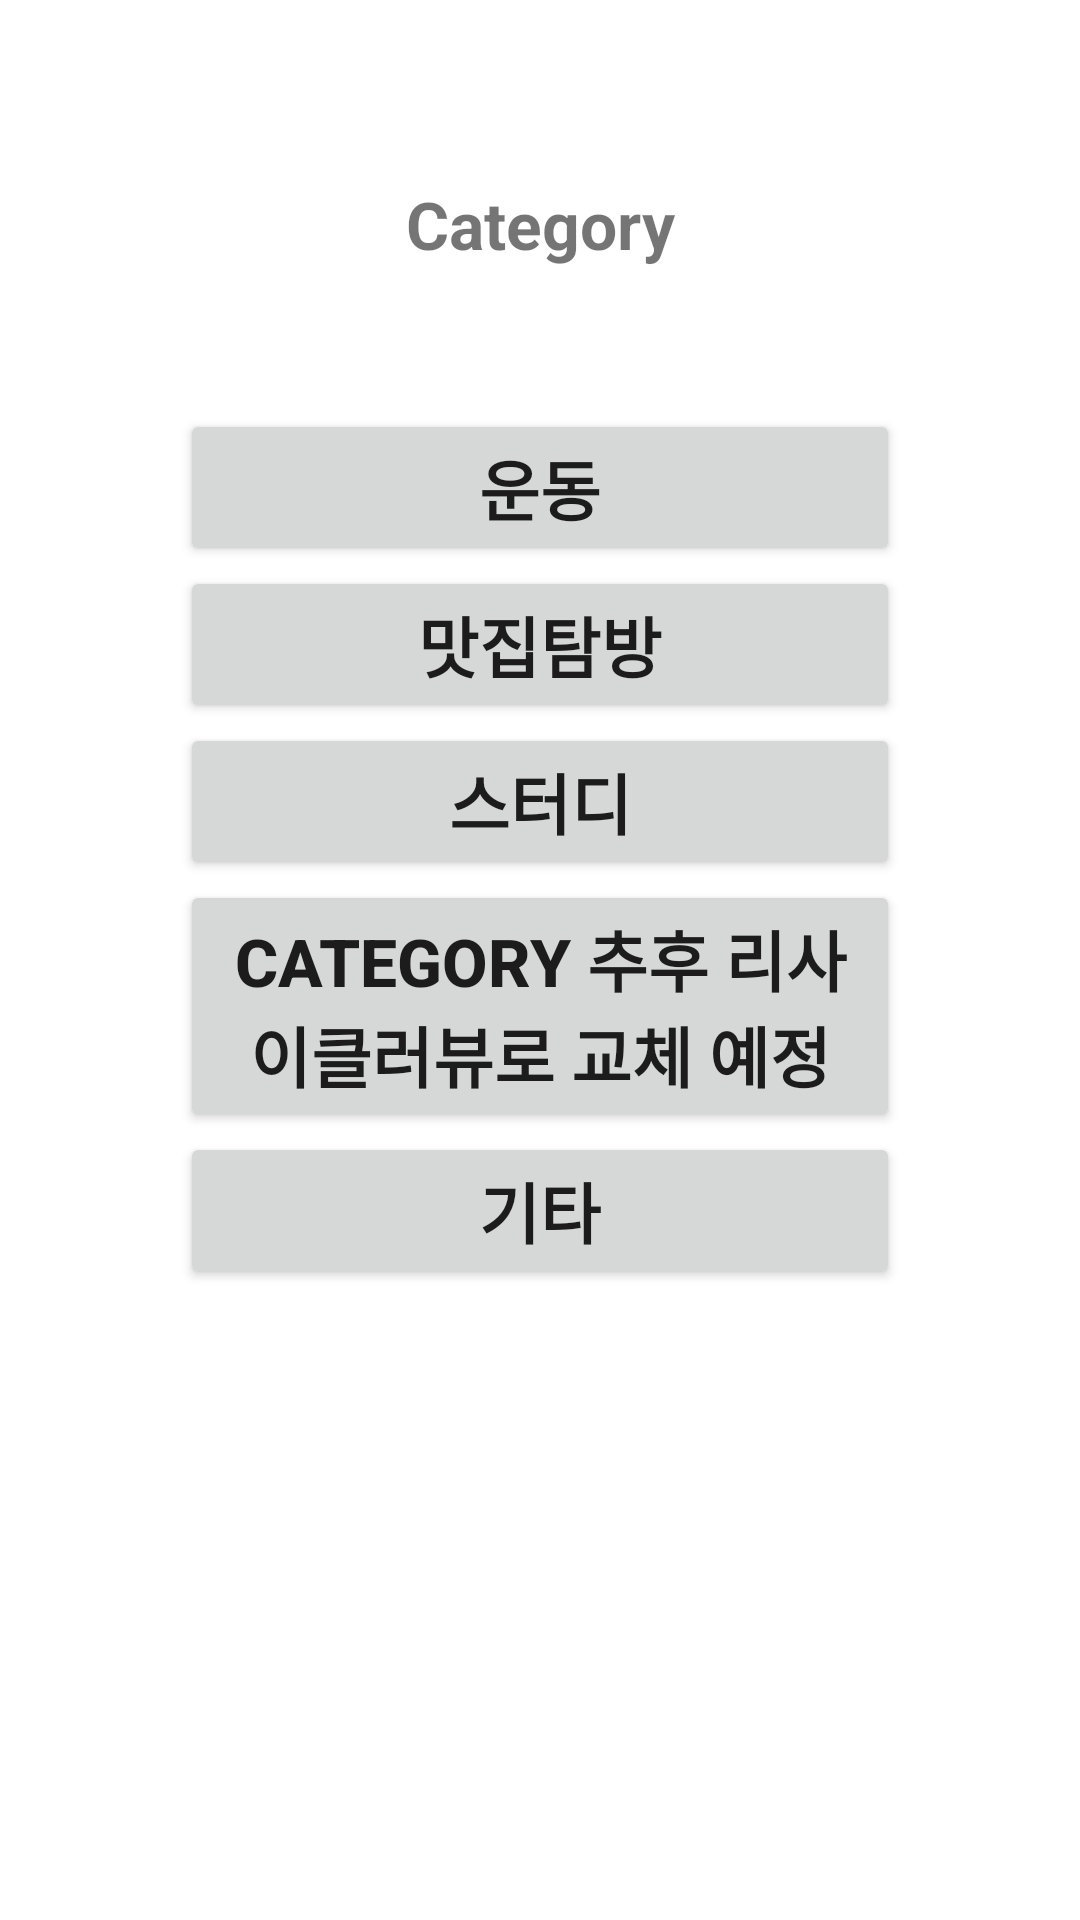

Write the Android layout XML for this screen, with the resource values it uses.
<!-- AndroidManifest.xml: application theme Theme.SpeedMeeting -->
<!-- res/layout/fragment_category.xml -->
<?xml version="1.0" encoding="utf-8"?>
<androidx.constraintlayout.widget.ConstraintLayout xmlns:android="http://schemas.android.com/apk/res/android"
    xmlns:app="http://schemas.android.com/apk/res-auto"
    xmlns:tools="http://schemas.android.com/tools"
    android:layout_width="match_parent"
    android:layout_height="match_parent"
    tools:context=".MainActivity">

    <LinearLayout
        android:layout_width="match_parent"
        android:layout_height="match_parent"
        android:orientation="vertical"
        android:layout_margin="60dp"
        tools:context=".MainActivity">

        <TextView
            android:layout_width="match_parent"
            android:layout_height="wrap_content"
            android:text="Category"
            android:textSize="22sp"
            android:textStyle="bold"
            android:gravity="center" />

        <androidx.recyclerview.widget.RecyclerView
            android:id="@+id/recyclerGridView"
            android:layout_width="match_parent"
            android:layout_height="47dp" />

        <Button
            android:id="@+id/b1"
            android:layout_width="match_parent"
            android:layout_height="wrap_content"
            android:gravity="center"
            android:text="운동"
            android:textSize="22sp"
            android:textStyle="bold" />
        <Button
            android:id="@+id/b2"
            android:layout_width="match_parent"
            android:layout_height="wrap_content"
            android:gravity="center"
            android:text="맛집탐방"
            android:textSize="22sp"
            android:textStyle="bold" />
        <Button
            android:id="@+id/b3"
            android:layout_width="match_parent"
            android:layout_height="wrap_content"
            android:gravity="center"
            android:text="스터디"
            android:textSize="22sp"
            android:textStyle="bold" />
        <Button
            android:id="@+id/b4"
            android:layout_width="match_parent"
            android:layout_height="wrap_content"
            android:gravity="center"
            android:text="Category 추후 리사이클러뷰로 교체 예정"
            android:textSize="22sp"
            android:textStyle="bold" />
        <Button
            android:id="@+id/b5"
            android:layout_width="match_parent"
            android:layout_height="wrap_content"
            android:gravity="center"
            android:text="기타"
            android:textSize="22sp"
            android:textStyle="bold" />

    </LinearLayout>



</androidx.constraintlayout.widget.ConstraintLayout>
<!-- resources referenced by this layout -->
<resources>
  <style name="Theme.SpeedMeeting" parent="Theme.MaterialComponents.DayNight.NoActionBar">
          
          <item name="colorPrimary">#EF476F</item>
          <item name="colorPrimaryVariant">#EF476F</item>
          <item name="colorOnPrimary">@color/white</item>
          
          <item name="colorSecondary">@color/teal_200</item>
          <item name="colorSecondaryVariant">@color/teal_700</item>
          <item name="colorOnSecondary">@color/black</item>
          
          <item name="android:statusBarColor">?attr/colorPrimaryVariant</item>
          
      </style>
  <color name="white">#FFFFFFFF</color>
  <color name="teal_200">#FF03DAC5</color>
  <color name="teal_700">#FF018786</color>
  <color name="black">#FF000000</color>
</resources>
